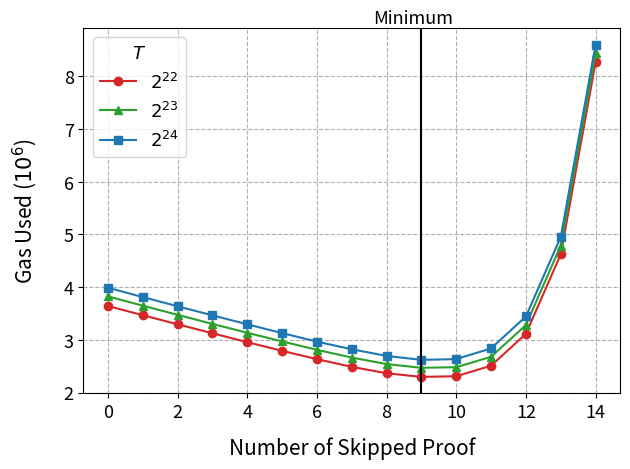

This figure's Python source:
# Copyright 2024 justin
# 
# Licensed under the Apache License, Version 2.0 (the "License");
# you may not use this file except in compliance with the License.
# You may obtain a copy of the License at
# 
#     http://www.apache.org/licenses/LICENSE-2.0
# 
# Unless required by applicable law or agreed to in writing, software
# distributed under the License is distributed on an "AS IS" BASIS,
# WITHOUT WARRANTIES OR CONDITIONS OF ANY KIND, either express or implied.
# See the License for the specific language governing permissions and
# limitations under the License.
import matplotlib.pyplot as plt
import matplotlib.lines as mlines
import numpy as np
ts = ["2^{22}", "2^{23}", "2^{24}"]
data = [
  [ '0', '3643402', 'λ2048', 'T2^22' ],
  [ '0', '3826182', 'λ2048', 'T2^23' ],
  [ '0', '3989543', 'λ2048', 'T2^24' ],
  [ '1', '3468478', 'λ2048', 'T2^22' ],
  [ '1', '3649559', 'λ2048', 'T2^23' ],
  [ '1', '3813125', 'λ2048', 'T2^24' ],
  [ '2', '3295899', 'λ2048', 'T2^22' ],
  [ '2', '3475634', 'λ2048', 'T2^23' ],
  [ '2', '3638293', 'λ2048', 'T2^24' ],
  [ '3', '3125881', 'λ2048', 'T2^22' ],
  [ '3', '3303148', 'λ2048', 'T2^23' ],
  [ '3', '3465732', 'λ2048', 'T2^24' ],
  [ '4', '2956873', 'λ2048', 'T2^22' ],
  [ '4', '3134860', 'λ2048', 'T2^23' ],
  [ '4', '3295483', 'λ2048', 'T2^24' ],
  [ '5', '2792098', 'λ2048', 'T2^22' ],
  [ '5', '2971324', 'λ2048', 'T2^23' ],
  [ '5', '3128613', 'λ2048', 'T2^24' ],
  [ '6', '2634809', 'λ2048', 'T2^22' ],
  [ '6', '2811170', 'λ2048', 'T2^23' ],
  [ '6', '2967414', 'λ2048', 'T2^24' ],
  [ '7', '2488209', 'λ2048', 'T2^22' ],
  [ '7', '2664384', 'λ2048', 'T2^23' ],
  [ '7', '2821604', 'λ2048', 'T2^24' ],
  [ '8', '2366820', 'λ2048', 'T2^22' ],
  [ '8', '2540952', 'λ2048', 'T2^23' ],
  [ '8', '2695911', 'λ2048', 'T2^24' ],
  [ '9', '2297629', 'λ2048', 'T2^22' ],
  [ '9', '2470594', 'λ2048', 'T2^23' ],
  [ '9', '2620907', 'λ2048', 'T2^24' ],
  [ '10', '2309998', 'λ2048', 'T2^22' ],
  [ '10', '2481625', 'λ2048', 'T2^23' ],
  [ '10', '2634953', 'λ2048', 'T2^24' ],
  [ '11', '2509716', 'λ2048', 'T2^22' ],
  [ '11', '2678874', 'λ2048', 'T2^23' ],
  [ '11', '2838802', 'λ2048', 'T2^24' ],
  [ '12', '3116128', 'λ2048', 'T2^22' ],
  [ '12', '3281754', 'λ2048', 'T2^23' ],
  [ '12', '3444516', 'λ2048', 'T2^24' ],
  [ '13', '4625115', 'λ2048', 'T2^22' ],
  [ '13', '4790519', 'λ2048', 'T2^23' ],
  [ '13', '4955212', 'λ2048', 'T2^24' ],
  [ '14', '8272395', 'λ2048', 'T2^22' ],
  [ '14', '8434021', 'λ2048', 'T2^23' ],
  [ '14', '8596715', 'λ2048', 'T2^24' ]
]
colors = ["tab:red", "tab:green", "tab:blue"]
markers = ['o', '^', 's']  # circle, triangle, square
x = [[],[],[]]
y = [[],[],[]]
for i in range(len(data)):
    x[i%3].append(int(data[i][0]))
    y[i%3].append(int(data[i][1]))
for i in range(3):
    plt.plot(x[i], y[i], color=colors[i], label="$"+ts[i]+"$", marker=markers[i])
plt.axvline(x=9.00000001, color='black')
plt.text(9.9, 9010000, 'Minimum', ha='right', fontsize=13)
# plt.annotate('Minimum', xy=(10.00000001, 4200000), xytext=(0, 50), 
#              textcoords='offset points', ha='right', va='bottom',
#              arrowprops=dict(arrowstyle='->', connectionstyle='arc3,rad=0'))

plt.legend(title=r'$T$', fontsize=13, title_fontsize=13)
plt.xlabel('Number of Skipped Proof', labelpad= 10.9,fontsize=15 ) 
plt.ylabel('Gas Used ($10^6$)', labelpad= 18, fontsize=15)
plt.gca().yaxis.get_offset_text().set_visible(False)
plt.xticks(fontsize=13)
plt.yticks(fontsize=13)
# Adjust the bottom margin
#plt.subplots_adjust(top=0.55)
plt.subplots_adjust(bottom=0.1)
plt.grid(True, linestyle="--")
plt.tight_layout()
plt.savefig('8. Delta Chart when Proof Length And Element Pruning Applied.png', dpi=500)
plt.show()